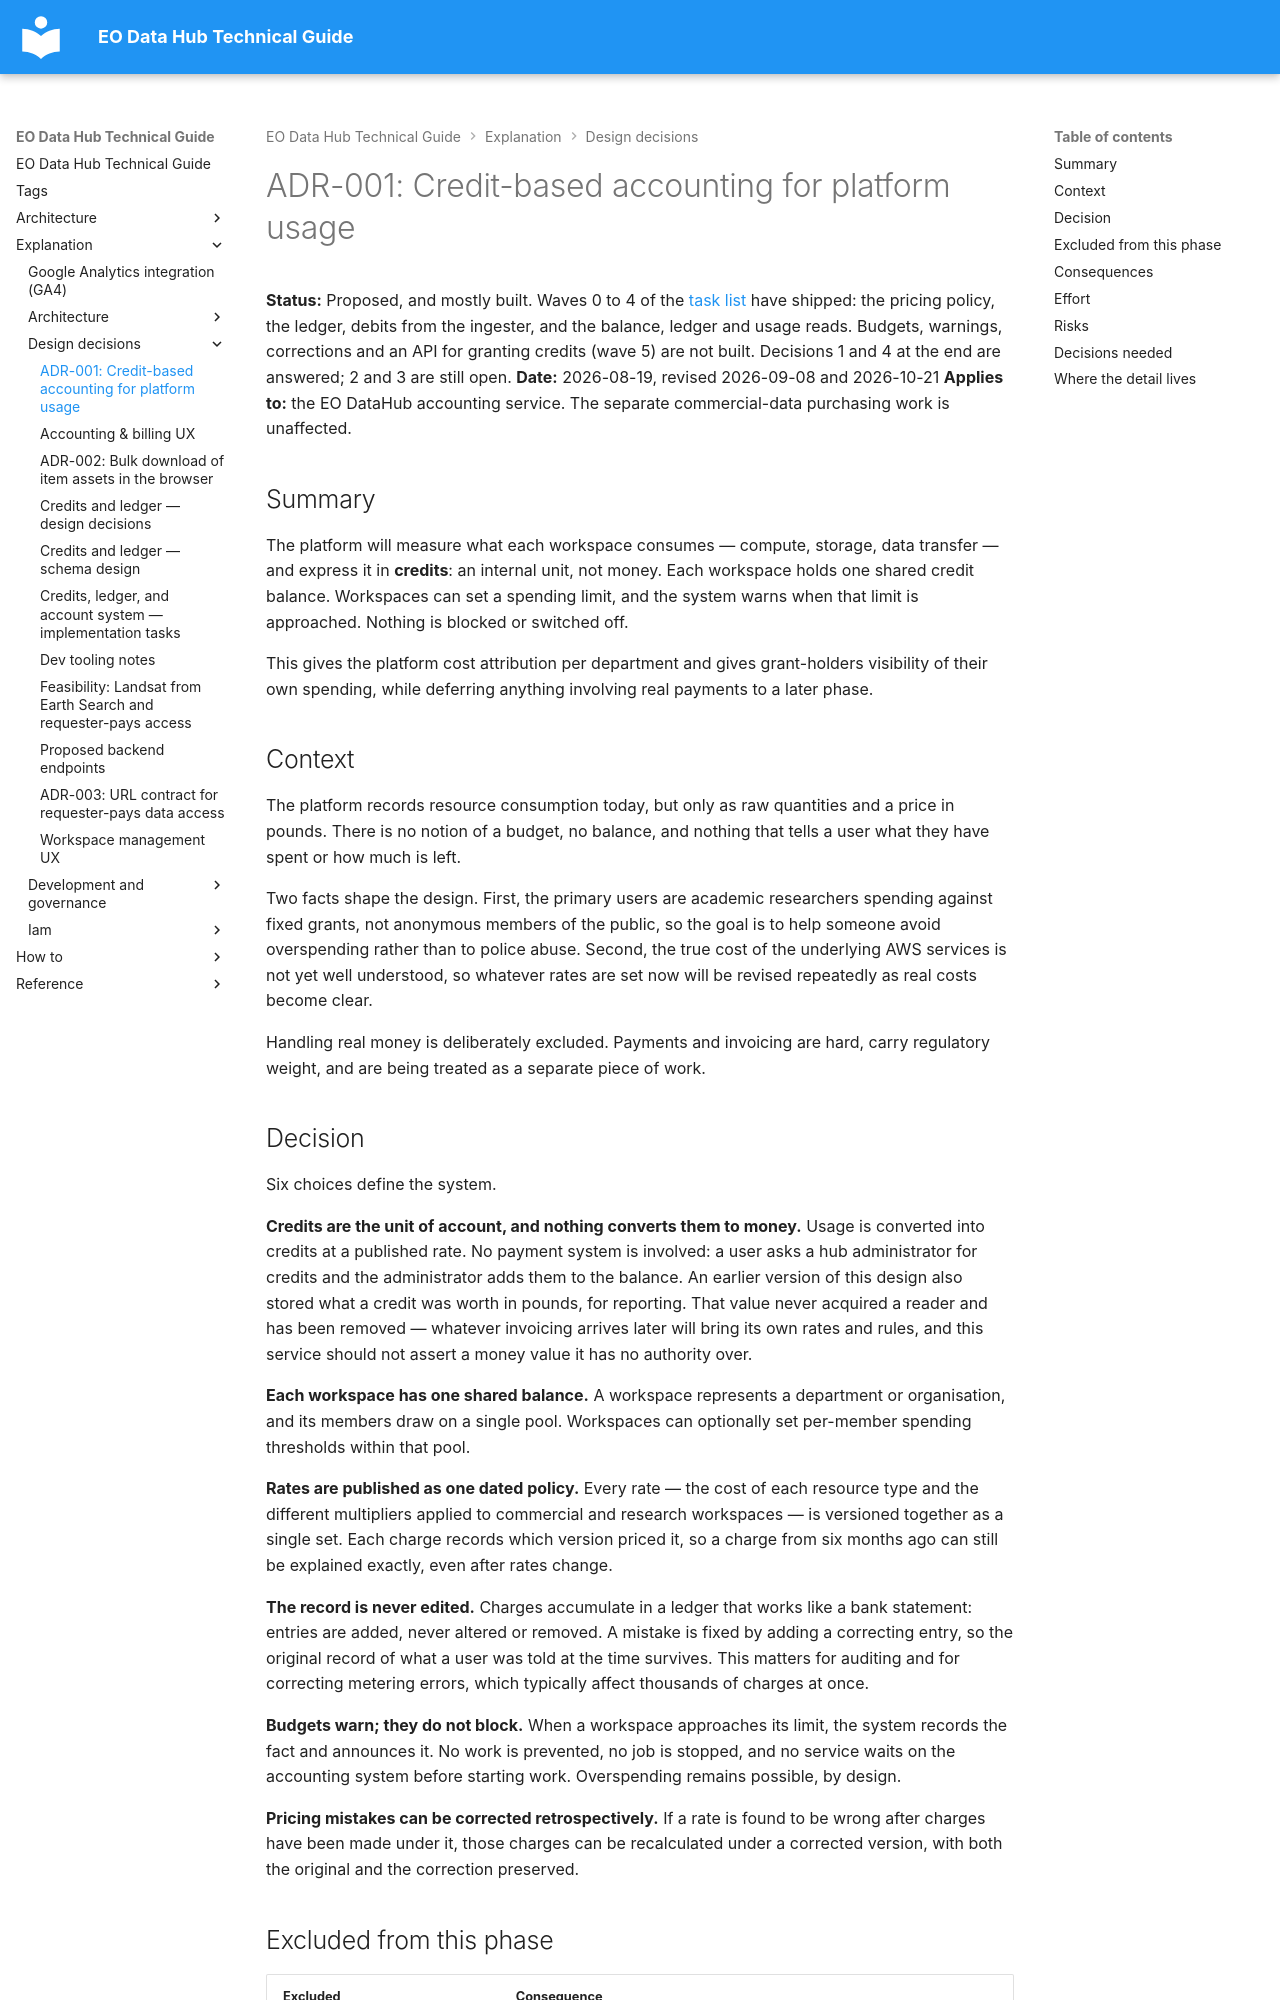

repository: EO-DataHub/eodhp-guide · page: explanation/design-decisions/accounting-billing-backend-adr.html · generator: mkdocs

---
title: "ADR-001: Credit-based accounting for platform usage"
doc_status: unreviewed
tags:
  - workspaces
last_reviewed:
reviewed_by:
review_notes: "Migrated from the standalone accounting and billing repository; not yet reviewed in the guide. Updated 2026-10-21 against shipped code."
---
# ADR-001: Credit-based accounting for platform usage

**Status:** Proposed, and mostly built. Waves 0 to 4 of the [task list](credits-ledger-scoping.md) have shipped: the pricing policy, the ledger, debits from the ingester, and the balance, ledger and usage reads. Budgets, warnings, corrections and an API for granting credits (wave 5) are not built. Decisions 1 and 4 at the end are answered; 2 and 3 are still open.
**Date:** 2026-08-19, revised 2026-09-08 and 2026-10-21
**Applies to:** the EO DataHub accounting service. The separate commercial-data purchasing work is unaffected.

## Summary

The platform will measure what each workspace consumes — compute, storage, data transfer — and express it in **credits**: an internal unit, not money. Each workspace holds one shared credit balance. Workspaces can set a spending limit, and the system warns when that limit is approached. Nothing is blocked or switched off.

This gives the platform cost attribution per department and gives grant-holders visibility of their own spending, while deferring anything involving real payments to a later phase.

## Context

The platform records resource consumption today, but only as raw quantities and a price in pounds. There is no notion of a budget, no balance, and nothing that tells a user what they have spent or how much is left.

Two facts shape the design. First, the primary users are academic researchers spending against fixed grants, not anonymous members of the public, so the goal is to help someone avoid overspending rather than to police abuse. Second, the true cost of the underlying AWS services is not yet well understood, so whatever rates are set now will be revised repeatedly as real costs become clear.

Handling real money is deliberately excluded. Payments and invoicing are hard, carry regulatory weight, and are being treated as a separate piece of work.

## Decision

Six choices define the system.

**Credits are the unit of account, and nothing converts them to money.** Usage is converted into credits at a published rate. No payment system is involved: a user asks a hub administrator for credits and the administrator adds them to the balance. An earlier version of this design also stored what a credit was worth in pounds, for reporting. That value never acquired a reader and has been removed — whatever invoicing arrives later will bring its own rates and rules, and this service should not assert a money value it has no authority over.

**Each workspace has one shared balance.** A workspace represents a department or organisation, and its members draw on a single pool. Workspaces can optionally set per-member spending thresholds within that pool.

**Rates are published as one dated policy.** Every rate — the cost of each resource type and the different multipliers applied to commercial and research workspaces — is versioned together as a single set. Each charge records which version priced it, so a charge from six months ago can still be explained exactly, even after rates change.

**The record is never edited.** Charges accumulate in a ledger that works like a bank statement: entries are added, never altered or removed. A mistake is fixed by adding a correcting entry, so the original record of what a user was told at the time survives. This matters for auditing and for correcting metering errors, which typically affect thousands of charges at once.

**Budgets warn; they do not block.** When a workspace approaches its limit, the system records the fact and announces it. No work is prevented, no job is stopped, and no service waits on the accounting system before starting work. Overspending remains possible, by design.

**Pricing mistakes can be corrected retrospectively.** If a rate is found to be wrong after charges have been made under it, those charges can be recalculated under a corrected version, with both the original and the correction preserved.
